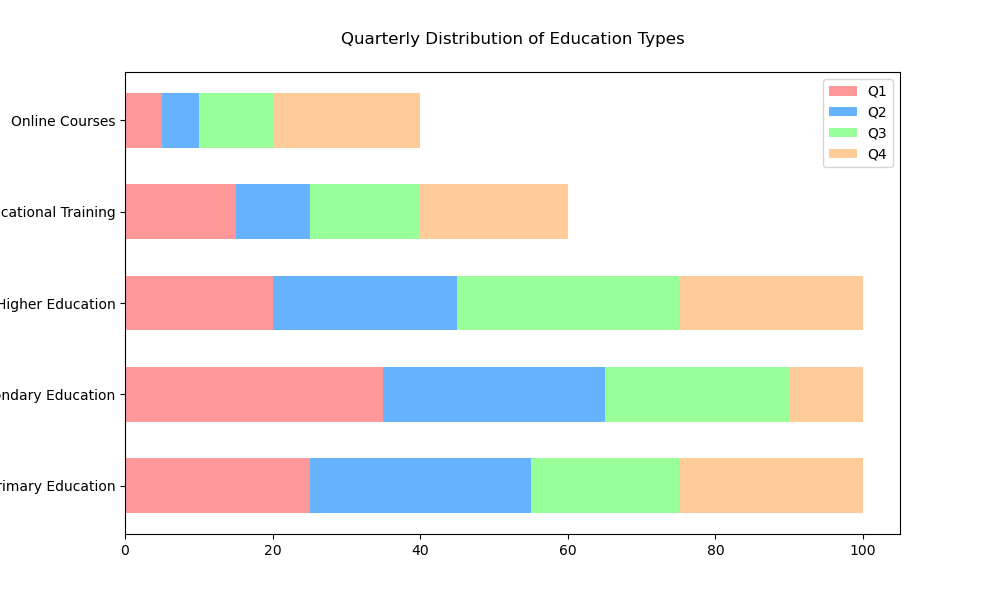

The data file committed next to this chart (first rows):
Category, Q1, Q2, Q3, Q4
Primary Education, 25, 30, 20, 25
Secondary Education, 35, 30, 25, 10
Higher Education, 20, 25, 30, 25
Vocational Training, 15, 10, 15, 20
Online Courses, 5, 5, 10, 20
